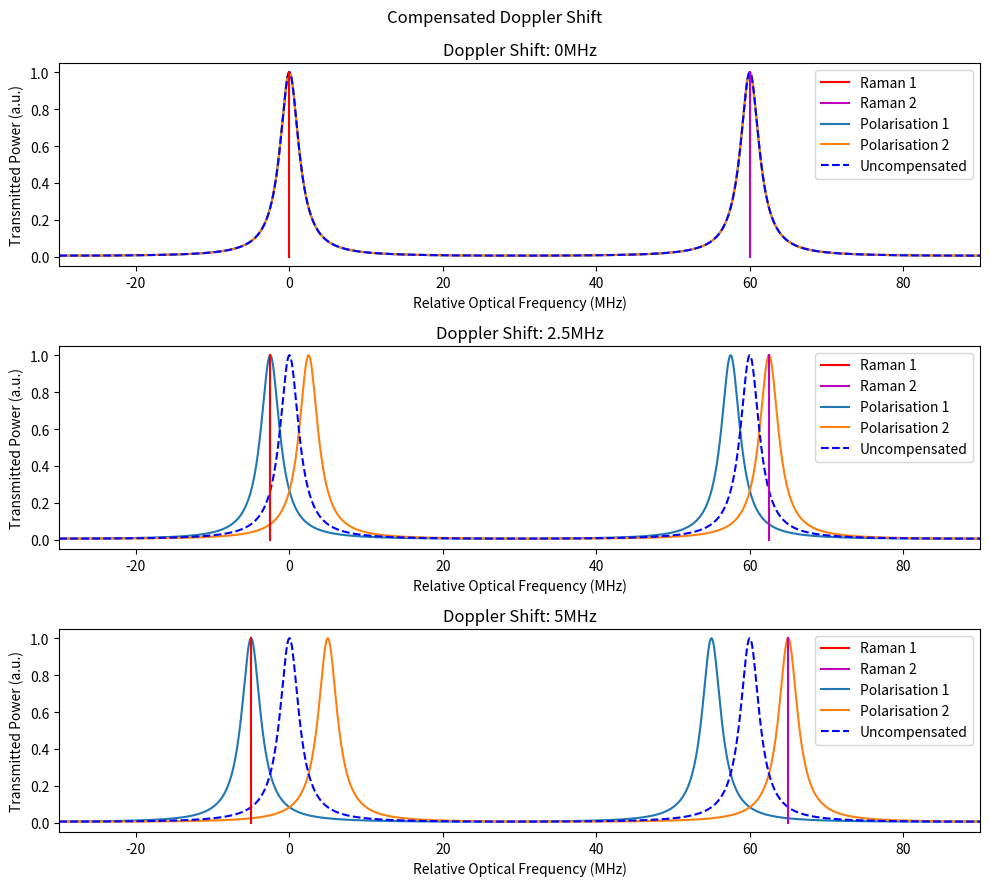

Write Python code to recreate this figure. (Note: this script raises an exception after producing the figure.)
#from cavitysim.utils import Cavity, MirrorNormal, PathConstantIndex, LensThinVac
import matplotlib.pyplot as plt
import numpy as np

def CavityTransmission(freq, Finesse, Lroundtrip,Tmax=1,):
    PhiRT = (freq*2*np.pi*Lroundtrip)/(3*10**8) 
    return Tmax/(1+(2*Finesse/np.pi)**2 *(np.sin(PhiRT/2))**2)


def PrepareTransmissionPlot(freq_doppler,fig, plotnumber, RoundtripLength, Finesse, Compensated=True, Cavity=True):      
    """Cavity Properties"""
    RoundtripLength #Round trip optical path length in metres
    Finesse         #Cavity Finesse

    """Generate frequency scan"""    
    FSR = (3*10**8)/RoundtripLength
    wavelength = (780*10**(-9))

    freq780 = round(3*10**8/wavelength)
    freq0 = round(freq780/FSR)*FSR
    freqEnd = freq0+3*FSR
    freqs = np.linspace(freq0, freqEnd, num = 10000)
    
    """Make function to rescale the X-axis"""
    def XaxisRescaler(xinput, offset=freq0+FSR, scalefactor=10**6):
        return (xinput-offset)/scalefactor

    
    """Generate Laser Frequencies and Pockels Cell Voltage"""
    print("Doppler frequency is:", freq_doppler/10**6,"MHz")

    """Pockels cell"""
    voltage = freq_doppler*2/FSR #This calculates the correct applied voltage in units of Vhalf wave to compensate for the doppler shift
    print("A Pockels cell voltage of:", voltage, "Vhwv will compensate for the doppler shift")  
    DeltaLroundtrip = (voltage/2)*wavelength # Half the shift is provided to each of the two polarisations
    DeltaFrequency = (voltage/2)*FSR

    #laser1
    laser1freq =freq0+FSR-freq_doppler
    laser1freqlist =np.array([laser1freq,laser1freq])
    laser1ampFree =np.array([0,1])
    

    #laser2
    laser2freq = freq0+2*FSR+freq_doppler
    laser2freqlist =np.array([laser2freq,laser2freq])
    laser2ampFree =np.array([0,1])
    #laser2ampTrans =np.array([0, CavityTransmission(laser2freq, Finesse, Lroundtrip = RoundtripLength-DeltaLroundtrip)])

    """Generate empty Cavity Tranmsission Data structures"""
    transmission = []
    transmissionP1 = []
    transmissionP2 = []
    
    """Generate axes and labels"""
    axes = fig.add_subplot(3, 1, plotnumber)
    TitleDopplerFrequency = freq_doppler/10**6
    if TitleDopplerFrequency - int(TitleDopplerFrequency) == 0:
        axes.set_title('Doppler Shift: {:.0f}MHz'.format(freq_doppler/10**6))
    else:
        axes.set_title('Doppler Shift: {:.1f}MHz'.format(freq_doppler/10**6))
    axes.set_ylabel('Transmitted Power (a.u.)')
    axes.set_xlabel('Relative Optical Frequency (MHz)')
    axes.set_xlim(XaxisRescaler(freq0+FSR/2), XaxisRescaler(freq0+5*FSR/2))
    
    """Plot Compensated Cavity"""
    if Cavity and Compensated :
        laser1ampTrans =np.array([0, CavityTransmission(laser1freq, Finesse, Lroundtrip = RoundtripLength+DeltaLroundtrip)])
        laser2ampTrans =np.array([0, CavityTransmission(laser2freq, Finesse, Lroundtrip = RoundtripLength-DeltaLroundtrip)])
        for freq in freqs:
            transmission.append(CavityTransmission(freq, Finesse, Lroundtrip=RoundtripLength))
            transmissionP1.append(CavityTransmission(freq, Finesse, Lroundtrip = RoundtripLength+DeltaLroundtrip))
            transmissionP2.append(CavityTransmission(freq, Finesse, Lroundtrip = RoundtripLength-DeltaLroundtrip))
        Polarisation1 = axes.plot(XaxisRescaler(freqs), transmissionP1, label = "Polarisation 1")
        Polarisation2 = axes.plot(XaxisRescaler(freqs), transmissionP2, label = "Polarisation 2")
        UncompensatedTransmission = axes.plot(XaxisRescaler(freqs), transmission, "b", linestyle="dashed", label = "Uncompensated")
        Raman1 = axes.plot(XaxisRescaler(laser1freqlist),laser1ampTrans, "r", label='Raman 1')
        Raman2 = axes.plot(XaxisRescaler(laser2freqlist),laser2ampTrans, "m", label='Raman 2')
        handles,labels = axes.get_legend_handles_labels()
        handles = [handles[3], handles[4], handles[0], handles[1], handles[2]]
        labels = [labels[3], labels[4],labels[0], labels[1], labels[2]]
        
    
    """Plot Uncompensated Cavity"""
    if Cavity and Compensated == False:
        laser1ampTrans =np.array([0, CavityTransmission(laser1freq, Finesse, Lroundtrip = RoundtripLength)])
        laser2ampTrans =np.array([0, CavityTransmission(laser2freq, Finesse, Lroundtrip = RoundtripLength)])
        for freq in freqs:
            transmission.append(CavityTransmission(freq, Finesse, Lroundtrip=RoundtripLength))
        UncompensatedTransmission = axes.plot(XaxisRescaler(freqs), transmission, "b", label="Cavity Transmission")
        Raman1 = axes.plot(XaxisRescaler(laser1freqlist),laser1ampTrans, "r", label='Raman 1')
        Raman2 = axes.plot(XaxisRescaler(laser2freqlist),laser2ampTrans, "m", label='Raman 2')
        handles,labels = axes.get_legend_handles_labels()
        handles = [handles[1], handles[2], handles[0]]
        labels = [labels[1], labels[2], labels[0]]


        """Plot Free Space"""    
    
    
    """Plot Free space"""
    if Cavity == False and Compensated == False:
        for freq in freqs:
            transmission.append(CavityTransmission(freq, Finesse, Lroundtrip=RoundtripLength))
        UncompensatedTransmission = axes.plot(XaxisRescaler(freqs), transmission, "b", linestyle="dashed", label="Uncompensated")
        Raman1 = axes.plot(XaxisRescaler(laser1freqlist),laser1ampFree, "r", label='Raman 1')
        Raman2 = axes.plot(XaxisRescaler(laser2freqlist),laser2ampFree, "m", label='Raman 2')
        handles,labels = axes.get_legend_handles_labels()
        handles = [handles[1], handles[2], handles[0]]
        labels = [labels[1], labels[2], labels[0]]
    
    axes.legend(handles, labels, loc="upper right")    
    return freq0, FSR


"""Generates a figure and 3 subplots for compensated or uncompensated doppler shifts"""
def FigureAssembler(Title, Compensated = True, Cavity = True, RoundtripLength=5, DopplerShift=10*10**6, Finesse=30, save=False, show=True):
    fig = plt.figure(figsize=(10.0, 9.0))
    fig.suptitle(Title)
    #subplot1, freq0, FSR = 
    PrepareTransmissionPlot(0, plotnumber=1, RoundtripLength=RoundtripLength, Compensated=Compensated, Cavity=Cavity, fig=fig, Finesse=Finesse)
    PrepareTransmissionPlot(1*DopplerShift, plotnumber=2,RoundtripLength=RoundtripLength, Compensated=Compensated, Cavity=Cavity, fig=fig,Finesse=Finesse)
    PrepareTransmissionPlot(2*DopplerShift, plotnumber=3,RoundtripLength=RoundtripLength,Compensated=Compensated, Cavity=Cavity, fig=fig,Finesse=Finesse)
    fig.tight_layout()
    fig.subplots_adjust(top=0.92)
    
    if save:
        plt.savefig('plots/{}.png'.format(Title))
        plt.savefig('plots/{}.pdf'.format(Title))
        plt.savefig('plots/{}.eps'.format(Title))
    if show:
        plt.show()
    return fig



"""Variables to adjust settings in a serries of plots"""    
plottingFinesse =20
plottingDoppler = 2.5*10**6
plottingRoundTripLength = 5 #round trip length used to generate the plots. Measured in metres
saveplots = True
showplots = True
    
figure1 = FigureAssembler(Title='Compensated Doppler Shift', Compensated = True, Cavity = True, RoundtripLength = plottingRoundTripLength, DopplerShift = plottingDoppler, Finesse = plottingFinesse, save=saveplots, show = showplots)
figure2 = FigureAssembler(Title='Uncompensated Doppler Shift', Compensated = False, Cavity = True, RoundtripLength = plottingRoundTripLength, DopplerShift = plottingDoppler, Finesse = plottingFinesse, save=saveplots, show = showplots)
figure3 = FigureAssembler(Title='Free space Doppler Shift', Compensated = False, Cavity = False, RoundtripLength = plottingRoundTripLength, DopplerShift = plottingDoppler, Finesse = plottingFinesse, save=saveplots, show = showplots)
